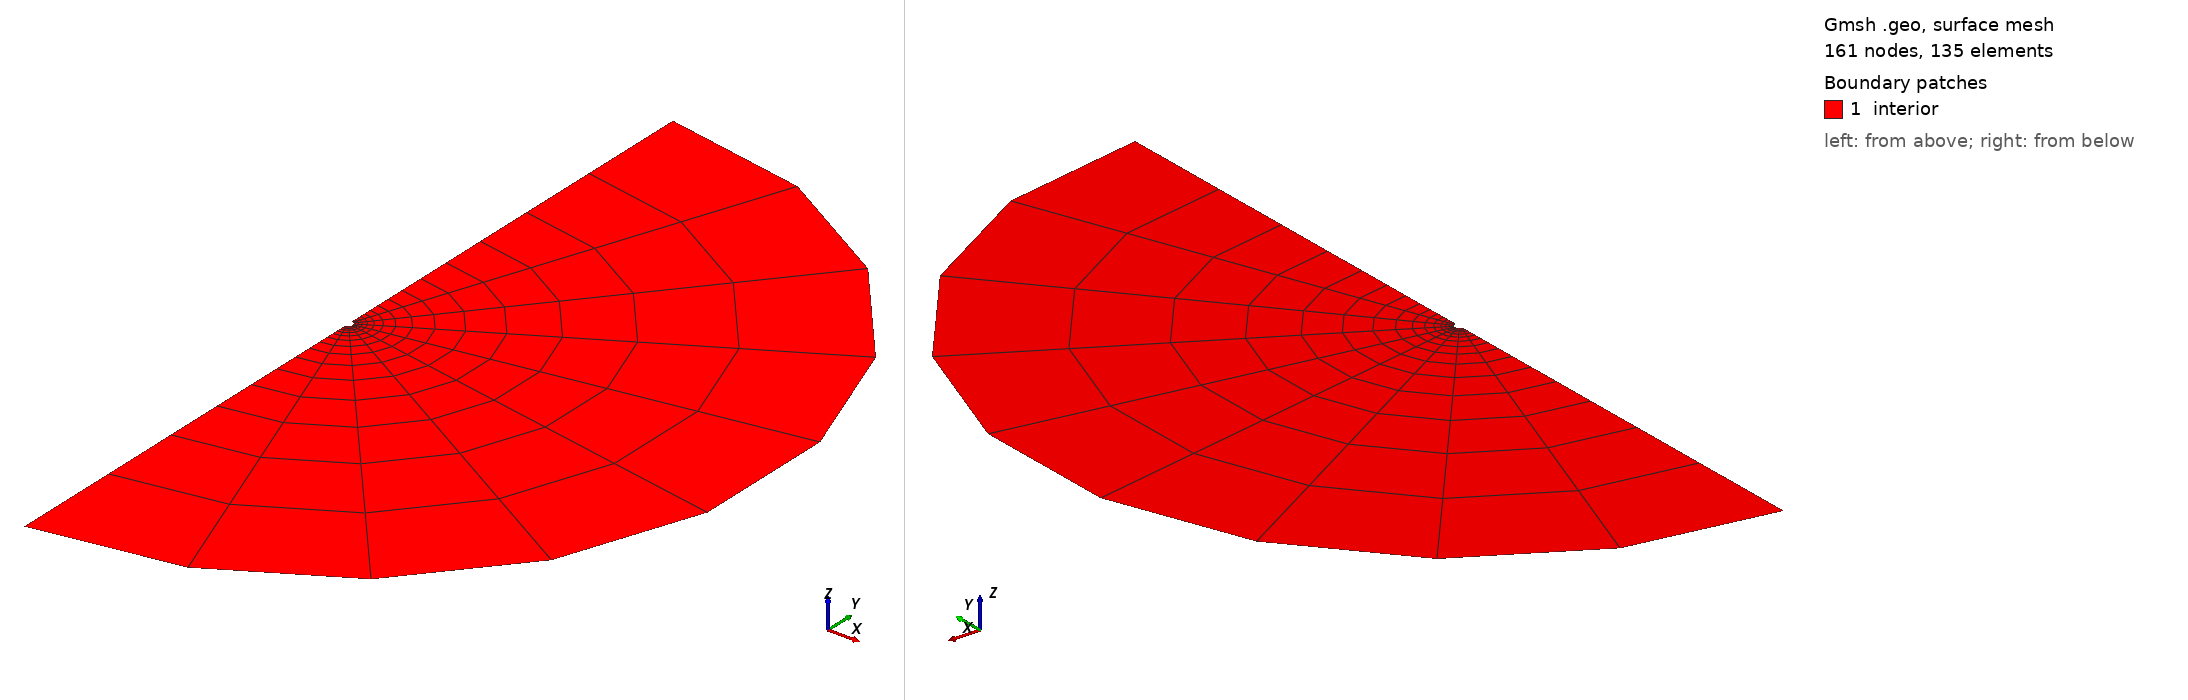

Gmsh geometry script, surface-meshed: 161 nodes, 135 surface elements. Boundary patches (legend numbers): 1 interior. Left view from above one corner, right view from below the opposite corner. Legend entries are the model's physical surfaces. The drawing asked Gmsh for element sizes between 1% and 20% of the model's largest extent; the script's own settings can give other sizes.

=== donut.geo (drawn) ===
// R_o = 1000;  // Outer radius
R_o = 100;   // Outer radius
Point(1) = {0, 0, 0, 1};
Point(2) = {-0, -1, 0, 1};
Point(3) = {0, 1, 0, 1};
Point(4) = {0, -R_o, 0, 1};
Point(5) = {0, R_o, 0, 1};
Circle(1) = {2, 1, 3};
Circle(2) = {4, 1, 5};
Transfinite Line {1, 2} = 10;
Line(3) = {2, 4};
Line(4) = {5, 3};
// Transfinite Line {3, -4} = 24 Using Progression 1.35;  // for R_o = 1000
Transfinite Line {3, -4} = 16 Using Progression 1.35;  // for R_o = 100
Line Loop(6) = {4, -1, 3, 2};
Plane Surface(6) = {6};
Transfinite Surface {6} = {2,4,5,3};
Recombine Surface {6};
Physical Line("sphere") = {1};
Physical Line("shell") = {2};
Physical Line("symaxis") = {3, 4};
Physical Surface("interior") = {6};
